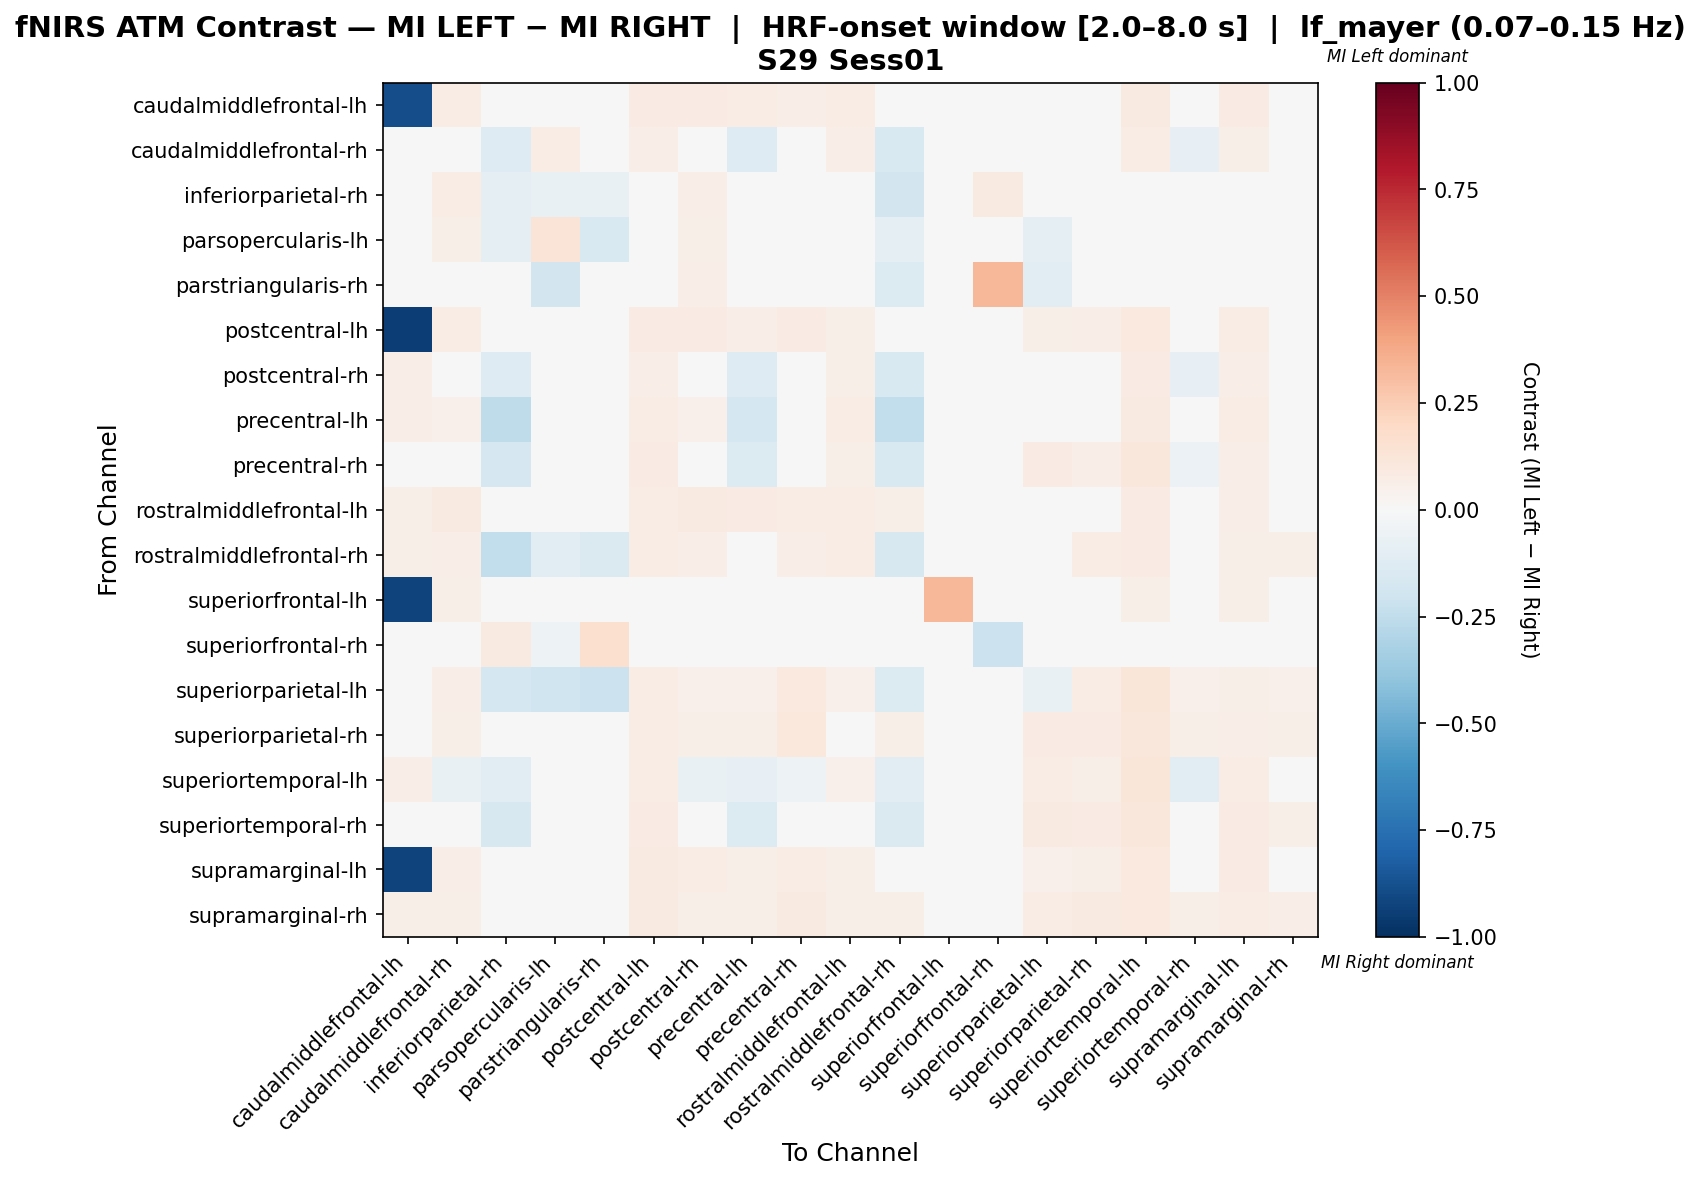

Source data for this figure (header and first rows):
, caudalmiddlefrontal-lh, caudalmiddlefrontal-rh, inferiorparietal-rh, parsopercularis-lh, parstriangularis-rh, postcentral-lh, postcentral-rh, precentral-lh, precentral-rh, rostralmiddlefrontal-lh, rostralmiddlefrontal-rh, superiorfrontal-lh, superiorfrontal-rh, superiorparietal-lh, superiorparietal-rh, superiortemporal-lh, superiortemporal-rh, supramarginal-lh, supramarginal-rh
caudalmiddlefrontal-lh, -0.8899, 0.07339, 0.0367, 0.02752, 0.0, 0.08257, 0.08257, 0.07339, 0.06422, 0.07339, 0.04587, 0.01835, 0.0, 0.0367, 0.04587, 0.09174, 0.01835, 0.08257, 0.0367
caudalmiddlefrontal-rh, 0.04878, 0.01382, -0.1268, 0.07317, 0.01626, 0.06504, -0.01057, -0.1268, -0.03496, 0.06504, -0.1512, 0.00813, 0.0, 0.04065, 0.04065, 0.07317, -0.08374, 0.05691, 0.03252
inferiorparietal-rh, 0.0354, 0.07645, -0.09692, -0.07378, -0.07453, 0.04425, 0.0676, -0.04009, 0.02335, 0.04425, -0.1871, 0.00885, 0.0885, -0.04574, 0.0177, 0.04425, 0.005651, 0.04425, 0.0177
parsopercularis-lh, 0.01923, 0.05769, -0.09936, 0.1267, -0.153, 0.02885, 0.05769, 0.02885, 0.01923, 0.02885, -0.09091, 0.0, 0.009324, -0.09091, 0.0, 0.02885, 0.0, 0.02885, 0.0
parstriangularis-rh, 0.0, 0.0, 0.001883, -0.1812, 0.01657, 0.0, 0.06667, 0.0, 0.0, 0.0, -0.1356, 0.0, 0.3333, -0.1017, 0.0, 0.0, 0.0, 0.0, 0.0
postcentral-lh, -0.9429, 0.07143, 0.03571, 0.02857, 0.007143, 0.08571, 0.07857, 0.06429, 0.08571, 0.05714, 0.04286, 0.007143, 0.0, 0.05714, 0.06429, 0.1, 0.04286, 0.07143, 0.04286
postcentral-rh, 0.06818, -0.02424, -0.1318, 0.03788, 0.03788, 0.06818, 0.006061, -0.1318, -0.03939, 0.06061, -0.1545, 0.01515, 0.02273, 0.0303, 0.03788, 0.08333, -0.08485, 0.06818, 0.0303
precentral-lh, 0.06306, 0.05305, -0.2513, 0.03604, 0.009009, 0.07207, 0.05305, -0.1782, 0.03504, 0.07207, -0.2422, 0.01802, 0.0, 0.03604, 0.04505, 0.09009, -0.01902, 0.07207, 0.03604
precentral-rh, 0.0438, -0.03431, -0.1708, 0.0219, 0.0, 0.08029, -0.03431, -0.1343, 0.00219, 0.05839, -0.1562, 0.007299, 0.0, 0.08029, 0.06569, 0.1168, -0.0562, 0.06569, 0.0438
rostralmiddlefrontal-lh, 0.05607, 0.09346, 0.04673, 0.03738, 0.009346, 0.07477, 0.09346, 0.08411, 0.07477, 0.07477, 0.05607, 0.009346, 0.0, 0.03738, 0.04673, 0.08411, 0.01869, 0.06542, 0.03738
rostralmiddlefrontal-rh, 0.05634, 0.07022, -0.2431, -0.1143, -0.1429, 0.07042, 0.07022, -0.01549, 0.07022, 0.07042, -0.1584, 0.01408, 0.0, -0.02938, 0.07042, 0.08451, 0.01388, 0.05634, 0.05634
superiorfrontal-lh, -0.9286, 0.05714, 0.04286, 0.01429, 0.0, 0.04286, 0.04286, 0.04286, 0.04286, 0.04286, 0.02857, 0.3286, 0.0, 0.04286, 0.02857, 0.05714, 0.02857, 0.05714, 0.02857
superiorfrontal-rh, 0.0, 0.0, 0.09302, -0.05158, 0.1628, 0.0, 0.01163, 0.0, 0.0, 0.0, 0.0, 0.0, -0.2159, 0.0, 0.0, 0.0, 0.0, 0.0, 0.0
superiorparietal-lh, 0.04202, 0.06723, -0.1723, -0.1975, -0.2143, 0.07563, 0.05042, 0.05042, 0.1008, 0.05042, -0.1366, 0.008403, 0.0, -0.07773, 0.07563, 0.1176, 0.05042, 0.05882, 0.05042
superiorparietal-rh, 0.04762, 0.05714, 0.009524, 0.0, 0.0, 0.07619, 0.05714, 0.05714, 0.1048, 0.04762, 0.05714, 0.01905, 0.0, 0.08571, 0.08571, 0.1143, 0.05714, 0.06667, 0.05714
superiortemporal-lh, 0.06494, -0.07792, -0.1104, 0.02597, 0.006494, 0.07792, -0.07143, -0.08442, -0.05195, 0.05195, -0.1039, 0.01299, 0.0, 0.07143, 0.05844, 0.1234, -0.1039, 0.07143, 0.03896
superiortemporal-rh, -0.03409, -0.04545, -0.1591, 0.01136, 0.0, 0.07955, -0.04545, -0.1364, 0.01136, 0.04545, -0.1477, 0.02273, 0.0, 0.09091, 0.07955, 0.1136, -0.02273, 0.07955, 0.05682
supramarginal-lh, -0.9254, 0.06716, 0.03731, 0.02985, 0.007463, 0.08955, 0.07463, 0.0597, 0.07463, 0.0597, 0.03731, 0.01493, 0.0, 0.05224, 0.0597, 0.09701, 0.03731, 0.08209, 0.04478
supramarginal-rh, 0.05495, 0.05495, 0.01099, 0.0, 0.0, 0.08791, 0.05495, 0.05495, 0.08791, 0.05495, 0.05495, 0.02198, 0.0, 0.07692, 0.08791, 0.0989, 0.05495, 0.07692, 0.06593
